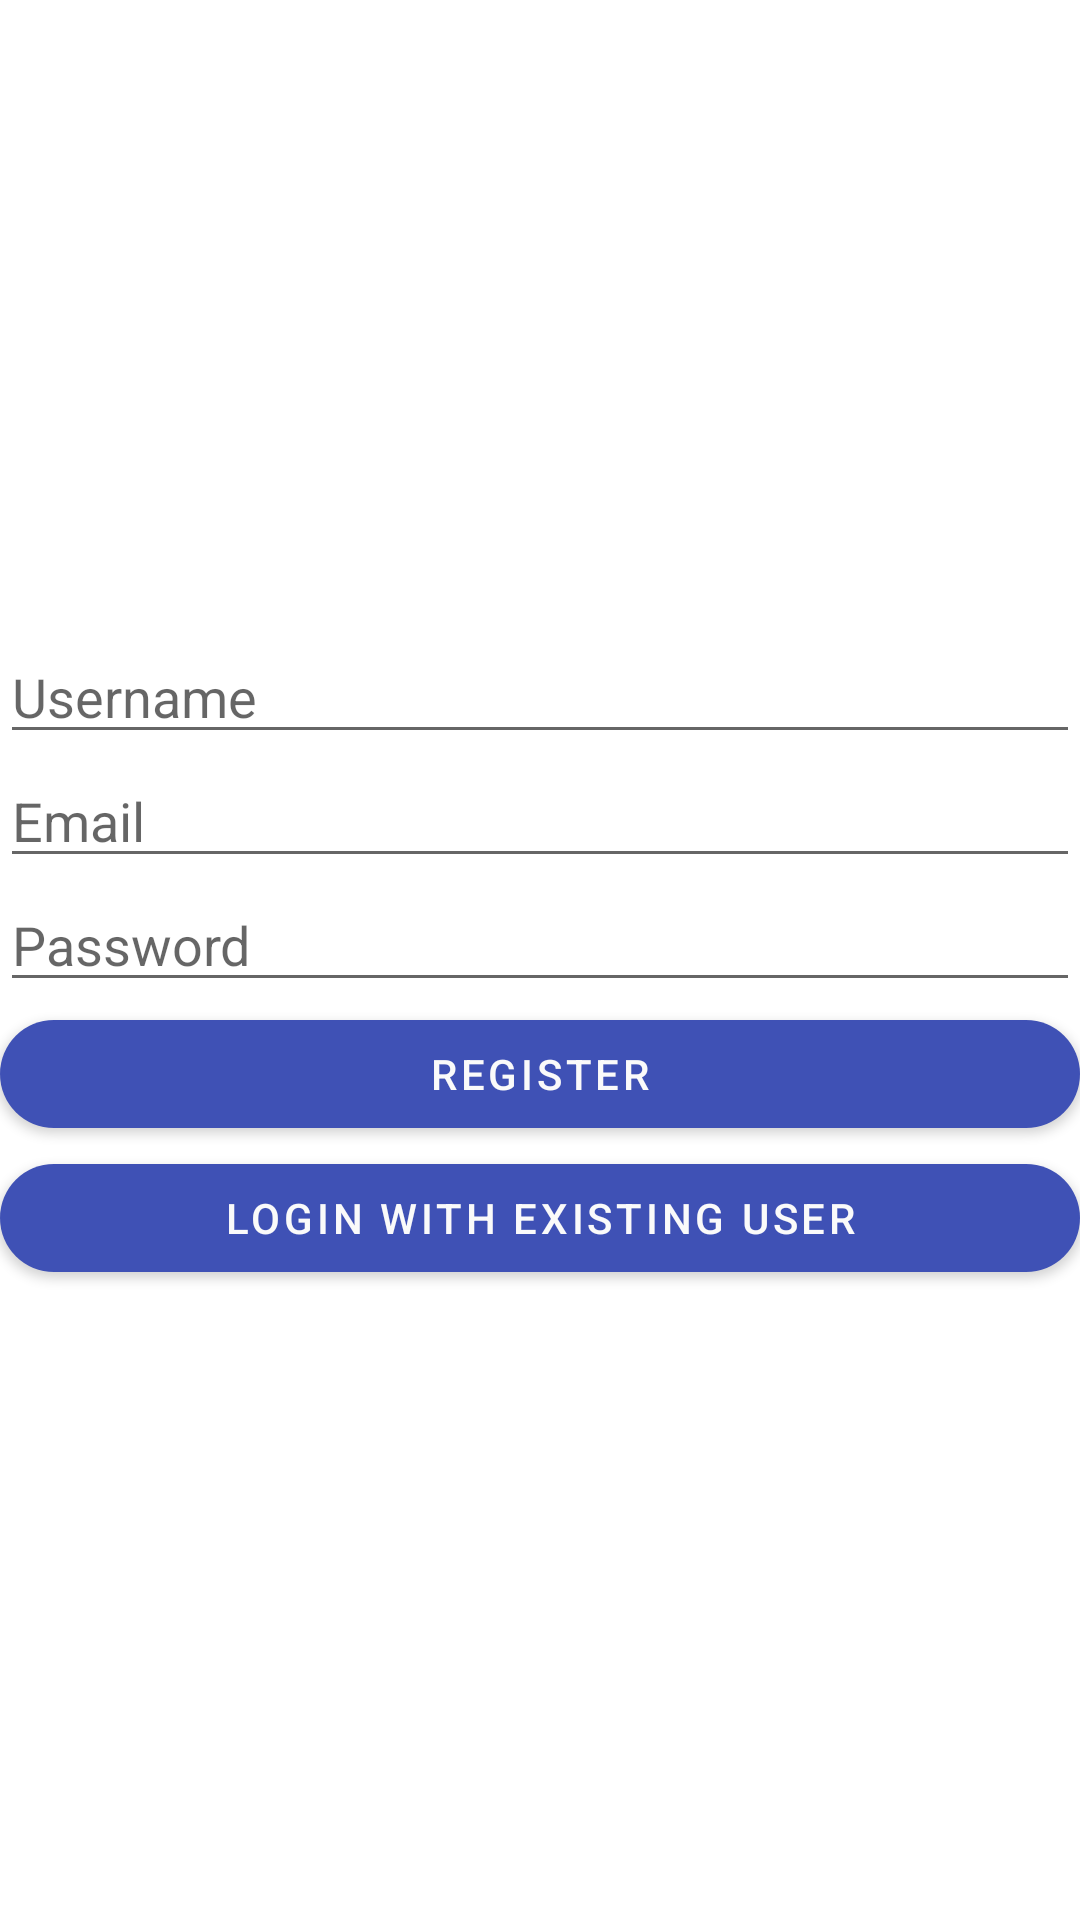

Reconstruct the res/layout file that produces this screen, plus the resources it refers to.
<!-- AndroidManifest.xml: application theme Theme.MyTodoApp -->
<!-- res/layout/fragment_register.xml -->
<?xml version="1.0" encoding="utf-8"?>
<LinearLayout xmlns:android="http://schemas.android.com/apk/res/android"
    xmlns:tools="http://schemas.android.com/tools"
    android:layout_width="match_parent"
    android:layout_height="match_parent"
    android:orientation="vertical"
    android:gravity="center"
    tools:context=".view.LoginFragment">

    <com.google.android.material.textfield.TextInputEditText
        android:id="@+id/ti_username"
        android:layout_width="match_parent"
        android:layout_height="wrap_content"
        android:hint="Username" />

    <com.google.android.material.textfield.TextInputEditText
        android:id="@+id/ti_email"
        android:layout_width="match_parent"
        android:layout_height="wrap_content"
        android:hint="Email" />

    <com.google.android.material.textfield.TextInputEditText
        android:id="@+id/ti_password"
        android:layout_width="match_parent"
        android:layout_height="wrap_content"
        android:inputType="textPassword"
        android:hint="Password" />

    <com.google.android.material.button.MaterialButton
        android:id="@+id/btn_register"
        android:layout_width="match_parent"
        android:layout_height="wrap_content"
        android:text="Register" />

    <com.google.android.material.button.MaterialButton
        android:id="@+id/btn_back_to_login"
        android:layout_width="match_parent"
        android:layout_height="wrap_content"
        android:text="Login with existing user" />


</LinearLayout>
<!-- resources referenced by this layout -->
<resources>
  <style name="Theme.MyTodoApp" parent="Theme.MaterialComponents.DayNight.DarkActionBar">
          
          <item name="colorPrimary">@color/indigo_500</item>
          <item name="colorPrimaryVariant">@color/indigo_700</item>
          <item name="colorOnPrimary">@color/gray_50</item>
          
  
          <item name="colorSecondary">@color/light_blue_500</item>
          <item name="colorSecondaryVariant">@color/light_blue_700</item>
          <item name="colorOnSecondary">@color/gray_50</item>
          
          <item name="android:statusBarColor" tools:targetApi="l">?attr/colorPrimaryVariant</item>
          
          <item name="shapeAppearanceSmallComponent">@style/ShapeAppearance.MyTodoApp.SmallComponent</item>
      </style>
  <color name="indigo_500">#3F51B5</color>
  <color name="indigo_700">#303F9F</color>
  <color name="gray_50">#FAFAFA</color>
  <color name="light_blue_500">#03A9F4</color>
  <color name="light_blue_700">#0288D1</color>
  <style name="ShapeAppearance.MyTodoApp.SmallComponent" parent="ShapeAppearance.MaterialComponents.SmallComponent">
          <item name="cornerSize">50dp</item>
      </style>
</resources>
